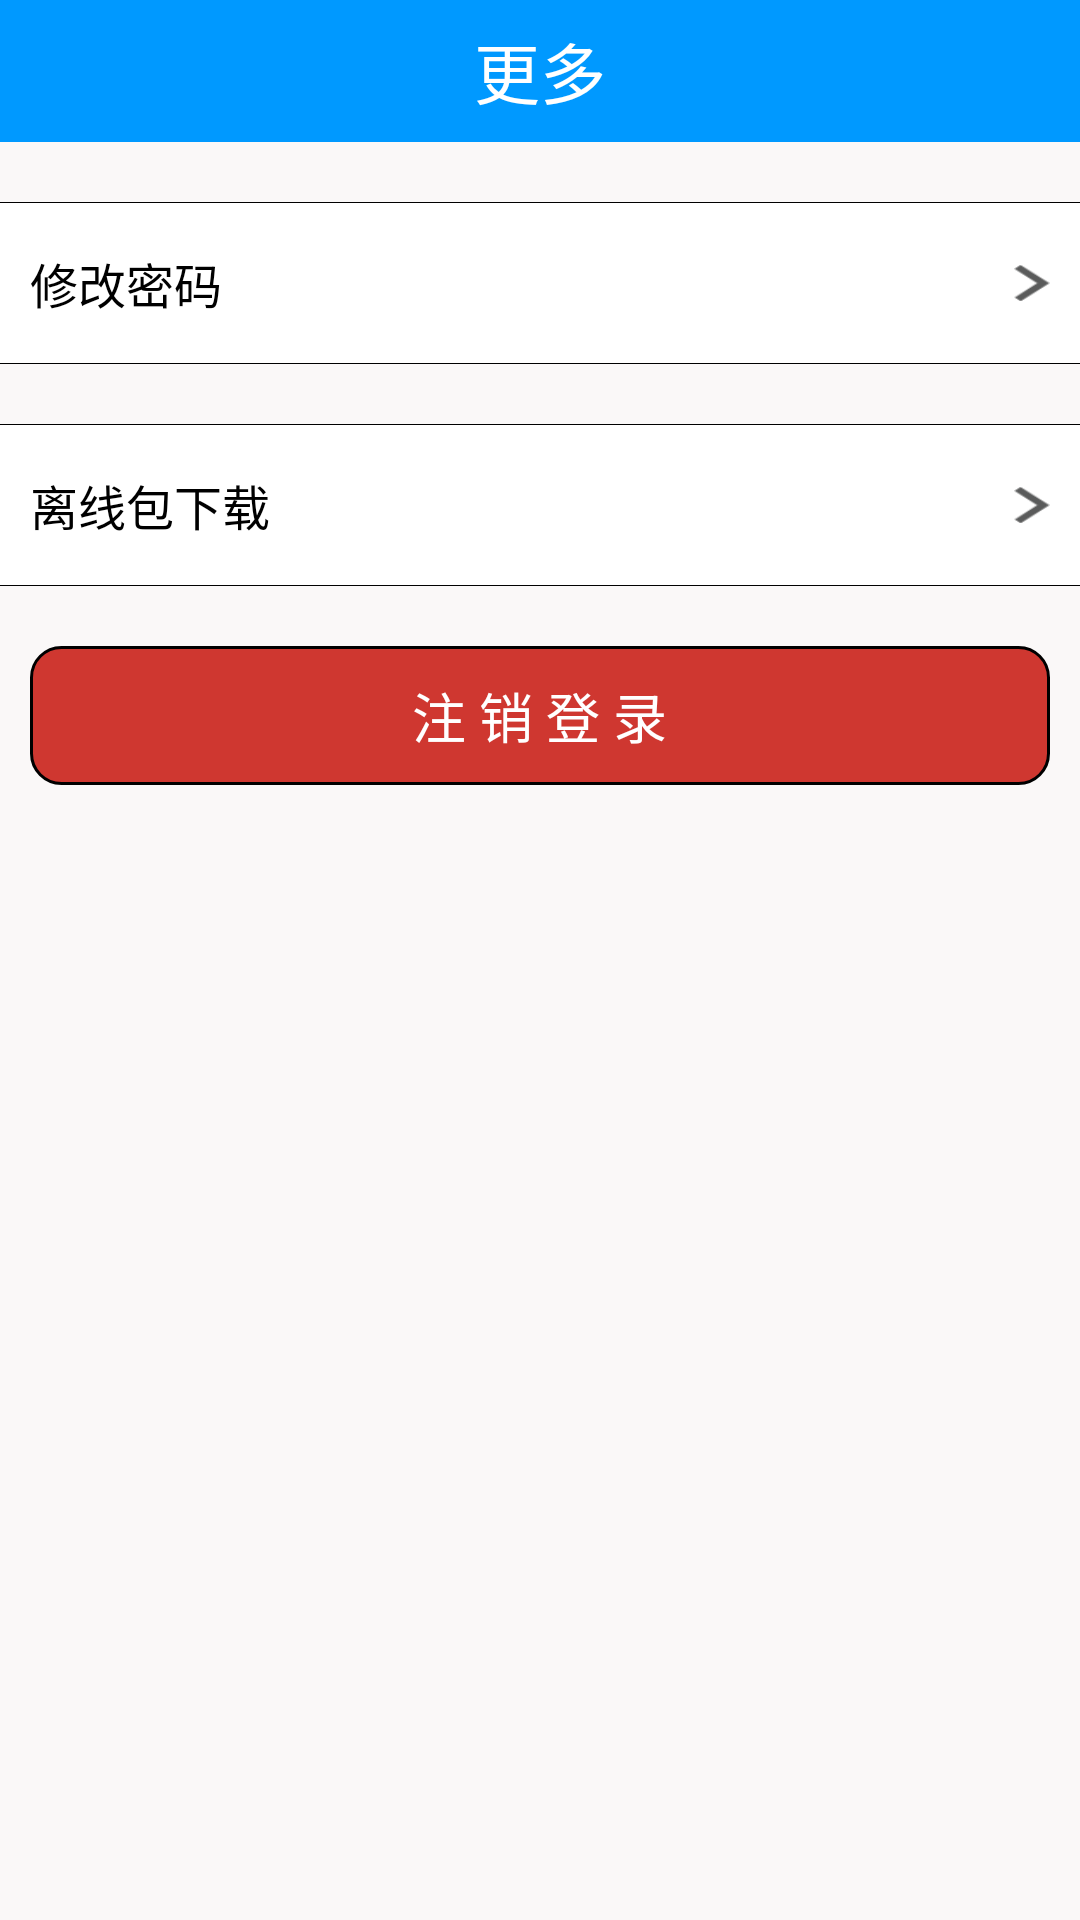

Reconstruct the res/layout file that produces this screen, plus the resources it refers to.
<!-- AndroidManifest.xml: application theme AppTheme3 -->
<!-- res/layout/viewpage_item4.xml -->
<?xml version="1.0" encoding="utf-8"?>
<LinearLayout xmlns:android="http://schemas.android.com/apk/res/android"
    android:layout_width="match_parent"
    android:layout_height="match_parent"
    android:background="@color/moji_background_gray"
    android:orientation="vertical" >

    <RelativeLayout
        android:layout_width="match_parent"
        android:layout_height="wrap_content"
        android:background="#0099FF"
        android:gravity="center"
        android:paddingBottom="5dp"
        android:paddingTop="10dp" >

        <TextView
            android:layout_width="wrap_content"
            android:layout_height="wrap_content"
            android:layout_centerInParent="true"
            android:text="更多"
            android:textColor="#ffffff"
            android:textSize="22sp" />
    </RelativeLayout>

    <View
        android:layout_width="match_parent"
        android:layout_height="1px"
        android:layout_marginTop="20dp"
        android:background="#000000" />

    <RelativeLayout
        android:id="@+id/reset_pwd_ll"
        android:layout_width="match_parent"
        android:layout_height="wrap_content"
        android:background="#ffffff" >

        <TextView
            android:layout_width="wrap_content"
            android:layout_height="wrap_content"
            android:layout_alignParentLeft="true"
            android:layout_centerInParent="true"
            android:layout_marginBottom="15dp"
            android:layout_marginLeft="10dp"
            android:layout_marginTop="15dp"
            android:text="修改密码"
            android:textColor="#000000"
            android:textSize="16sp" />
        
        <ImageView android:layout_width="12dp"
            android:layout_height="12dp"
            android:layout_marginRight="10dp"
            android:layout_alignParentRight="true"
            android:background="@drawable/forwardbtn"
            android:layout_centerInParent="true"/>
    </RelativeLayout>

    <View
        android:layout_width="match_parent"
        android:layout_height="1px"
        android:background="#000000" />
    
    
    <View
        android:layout_width="match_parent"
        android:layout_height="1px"
        android:layout_marginTop="20dp"
        android:background="#000000" />

    <RelativeLayout
        android:id="@+id/download_rl"
        android:layout_width="match_parent"
        android:layout_height="wrap_content"
        android:background="#ffffff" >

        <TextView
            android:layout_width="wrap_content"
            android:layout_height="wrap_content"
            android:layout_alignParentLeft="true"
            android:layout_centerInParent="true"
            android:layout_marginBottom="15dp"
            android:layout_marginLeft="10dp"
            android:layout_marginTop="15dp"
            android:text="离线包下载"
            android:textColor="#000000"
            android:textSize="16sp" />
        
        <ImageView android:layout_width="12dp"
            android:layout_height="12dp"
            android:layout_marginRight="10dp"
            android:layout_alignParentRight="true"
            android:background="@drawable/forwardbtn"
            android:layout_centerInParent="true"/>
    </RelativeLayout>

    <View
        android:layout_width="match_parent"
        android:layout_height="1px"
        android:background="#000000" />

    <RelativeLayout
        android:layout_marginLeft="10dp"
        android:layout_marginRight="10dp"
        android:layout_marginTop="20dp"
        android:id="@+id/logout_ll"
        android:layout_width="match_parent"
        android:layout_height="wrap_content"
        android:background="@drawable/logout_bt" >

        <TextView
            android:layout_width="wrap_content"
            android:layout_height="wrap_content"
            android:layout_centerInParent="true"
            android:layout_marginBottom="10dp"
            android:layout_marginLeft="10dp"
            android:layout_marginTop="10dp"
            android:text="注 销 登 录"
            android:textColor="#ffffff"
            android:textSize="18sp" />
        
    </RelativeLayout>


</LinearLayout>
<!-- resources referenced by this layout -->
<resources>
  <color name="moji_background_gray">#fffaf8f8</color>
  <!-- drawable forwardbtn: png bitmap (drawable-hdpi, 551 bytes) -->
  <!-- drawable logout_bt (drawable) -->
  <?xml version="1.0" encoding="utf-8"?>
  <shape xmlns:android="http://schemas.android.com/apk/res/android" >
  
      
      <corners android:radius="10dp"/>
      <stroke android:width="1dp"
          android:color="#000000"/>
      
      <solid android:color="#CF3730"/>
  </shape>
  <style name="AppTheme3" parent="Theme.AppCompat.DayNight">
          
      </style>
</resources>
